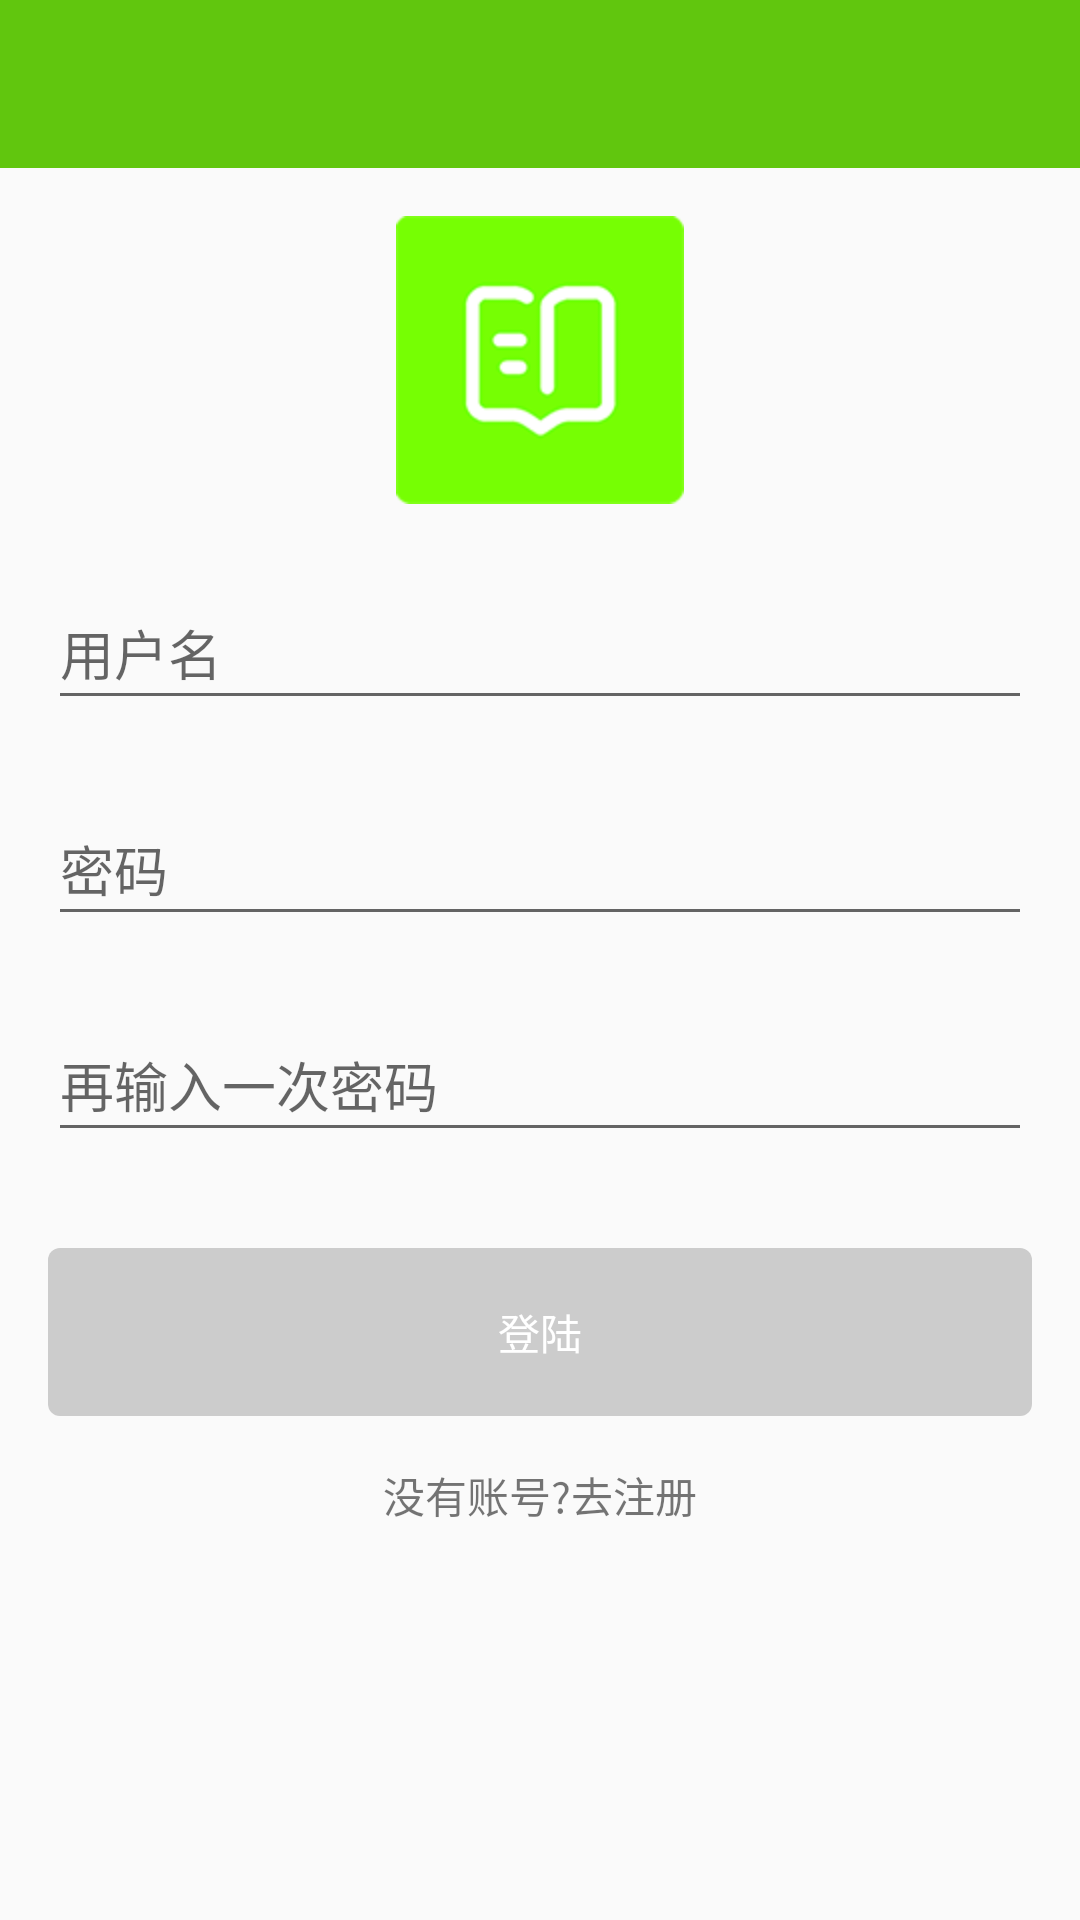

The Android layout XML behind this screen, and the referenced resources:
<!-- AndroidManifest.xml: application theme AppTheme -->
<!-- res/layout/activity_login.xml -->
<?xml version="1.0" encoding="utf-8"?>
<android.support.constraint.ConstraintLayout xmlns:android="http://schemas.android.com/apk/res/android"
    xmlns:app="http://schemas.android.com/apk/res-auto"
    xmlns:tools="http://schemas.android.com/tools"
    android:layout_width="match_parent"
    android:layout_height="wrap_content"
    android:focusable="true"
    android:focusableInTouchMode="true"
    android:fitsSystemWindows="true"
    tools:context="com.xygit.note.notebook.login.LoginActivity">

    <ImageView
        android:id="@+id/iv_logo"
        android:layout_width="@dimen/with_96"
        android:layout_height="@dimen/height_96"
        android:layout_marginTop="@dimen/margin_16"
        android:scaleType="centerCrop"
        android:src="@mipmap/ic_launcher_note"
        app:layout_constraintLeft_toLeftOf="parent"
        app:layout_constraintRight_toRightOf="parent"
        app:layout_constraintTop_toBottomOf="@+id/layout_bar" />


    <android.support.design.widget.TextInputLayout
        android:id="@+id/il_username_login"
        android:layout_width="match_parent"
        android:layout_height="@dimen/height_56"
        android:layout_marginTop="@dimen/margin_16"
        android:paddingLeft="@dimen/padding_16"
        android:paddingRight="@dimen/padding_16"
        app:layout_constraintTop_toBottomOf="@+id/iv_logo">

        <android.support.design.widget.TextInputEditText
            android:id="@+id/et_username_login"
            android:layout_width="match_parent"
            android:layout_height="match_parent"
            android:hint="用户名" />

    </android.support.design.widget.TextInputLayout>

    <android.support.design.widget.TextInputLayout
        android:id="@+id/il_password_login"
        android:layout_width="match_parent"
        android:layout_height="@dimen/height_56"
        android:layout_marginTop="@dimen/margin_16"
        android:paddingLeft="@dimen/padding_16"
        android:paddingRight="@dimen/padding_16"
        app:layout_constraintTop_toBottomOf="@+id/il_username_login">

        <android.support.design.widget.TextInputEditText
            android:id="@+id/et_password_login"
            android:layout_width="match_parent"
            android:layout_height="match_parent"
            android:hint="密码"
            android:inputType="textPassword" />

    </android.support.design.widget.TextInputLayout>

    <android.support.design.widget.TextInputLayout
        android:id="@+id/il_repassword_login"
        android:layout_width="match_parent"
        android:layout_height="@dimen/height_56"
        android:layout_marginTop="@dimen/margin_16"
        android:paddingLeft="@dimen/padding_16"
        android:paddingRight="@dimen/padding_16"
        app:layout_constraintTop_toBottomOf="@+id/il_password_login">

        <android.support.design.widget.TextInputEditText
            android:id="@+id/et_repassword_login"
            android:layout_width="match_parent"
            android:layout_height="match_parent"
            android:hint="再输入一次密码"
            android:inputType="textPassword" />

    </android.support.design.widget.TextInputLayout>


    <Button
        android:id="@+id/btn_operator"
        style="@style/BtnPrimaryBackground_Text_white"
        android:layout_width="match_parent"
        android:layout_height="@dimen/height_56"
        android:layout_marginLeft="@dimen/padding_16"
        android:layout_marginRight="@dimen/padding_16"
        android:layout_marginTop="@dimen/margin_32"
        android:enabled="false"
        android:text="登陆"
        app:layout_constraintTop_toBottomOf="@+id/il_repassword_login" />


    <TextView
        android:id="@+id/tv_tip"
        android:layout_width="wrap_content"
        android:layout_height="wrap_content"
        android:layout_marginTop="@dimen/margin_16"
        android:text="没有账号?去注册"
        app:layout_constraintLeft_toLeftOf="parent"
        app:layout_constraintRight_toRightOf="parent"
        app:layout_constraintTop_toBottomOf="@+id/btn_operator" />


    <include
        android:id="@+id/layout_bar"
        layout="@layout/app_toolbar"
        app:layout_constraintTop_toTopOf="parent" />

</android.support.constraint.ConstraintLayout>
<!-- res/layout/app_toolbar.xml (included above) -->
<?xml version="1.0" encoding="utf-8"?>
<android.support.design.widget.AppBarLayout xmlns:android="http://schemas.android.com/apk/res/android"
    xmlns:app="http://schemas.android.com/apk/res-auto"
    android:layout_width="match_parent"
    android:layout_height="wrap_content"
    android:fitsSystemWindows="true">

    <android.support.v7.widget.Toolbar
        android:id="@+id/toolbar"
        android:layout_width="match_parent"
        android:layout_height="@dimen/height_56"
        android:background="@color/colorPrimary"
        android:fitsSystemWindows="true"
        android:paddingEnd="@dimen/padding_16"
        android:paddingRight="@dimen/padding_16"
        android:theme="@style/ThemeOverlay.AppCompat.Dark.ActionBar"
        app:popupTheme="@style/ThemeOverlay.AppCompat.Light">


        <TextView
            android:id="@+id/tv_title"
            android:layout_width="wrap_content"
            android:layout_height="wrap_content"
            android:layout_gravity="center"
            android:ellipsize="marquee"
            android:gravity="center|start"
            android:minHeight="?android:attr/actionBarSize"
            android:singleLine="true"
            android:textAppearance="@style/PrimaryText_white_14" />

    </android.support.v7.widget.Toolbar>

</android.support.design.widget.AppBarLayout>
<!-- resources referenced by this layout -->
<resources>
  <color name="colorPrimary">#61c60e</color>
  <dimen name="height_56">56dp</dimen>
  <dimen name="height_96">96dp</dimen>
  <dimen name="margin_16">16dp</dimen>
  <dimen name="margin_32">32dp</dimen>
  <dimen name="padding_16">16dp</dimen>
  <dimen name="with_96">96dp</dimen>
  <!-- mipmap ic_launcher_note: png bitmap (mipmap-hdpi, 4770 bytes) -->
  <style name="BtnPrimaryBackground_Text_white" parent="@style/Widget.AppCompat.Button.Borderless">
          <item name="android:background">@drawable/selector_btn_color</item>
          <item name="android:textColor">@android:color/white</item>
      </style>
  <style name="PrimaryText_white_14">
          <item name="android:textColor">@android:color/white</item>
          <item name="android:textSize">@dimen/text_size_14</item>
      </style>
  <style name="AppTheme" parent="Theme.AppCompat.Light.NoActionBar">
          
          <item name="colorPrimary">@color/colorPrimary</item>
          <item name="colorPrimaryDark">@color/colorPrimaryDark</item>
          <item name="colorAccent">@color/colorAccent</item>
      </style>
  <!-- drawable selector_btn_color (drawable) -->
  <?xml version="1.0" encoding="utf-8"?>
  <selector xmlns:android="http://schemas.android.com/apk/res/android">
      <item android:drawable="@drawable/shape_btn_pressed" android:state_enabled="true" android:state_pressed="true" />
      <item android:drawable="@drawable/shape_btn_enabled" android:state_enabled="true" android:state_pressed="false" />
      <item android:drawable="@drawable/shape_btn_unenabled" android:state_enabled="false" />
      <item android:drawable="@drawable/shape_btn_unenabled" />
  </selector>
  <dimen name="text_size_14">14sp</dimen>
  <color name="colorPrimaryDark">#61c60e</color>
  <color name="colorAccent">#61c60e</color>
  <!-- drawable shape_btn_pressed (drawable) -->
  <?xml version="1.0" encoding="utf-8"?>
  <shape xmlns:android="http://schemas.android.com/apk/res/android">
      <solid android:color="@color/colorPrimary"/>
      <corners android:radius="@dimen/corner_4"/>
  </shape>
  <!-- drawable shape_btn_enabled (drawable) -->
  <?xml version="1.0" encoding="utf-8"?>
  <shape xmlns:android="http://schemas.android.com/apk/res/android">
      <solid android:color="@color/colorPrimaryCustomDark"/>
      <corners android:radius="@dimen/corner_4"/>
  </shape>
  <!-- drawable shape_btn_unenabled (drawable) -->
  <?xml version="1.0" encoding="utf-8"?>
  <shape xmlns:android="http://schemas.android.com/apk/res/android">
      <solid android:color="@color/color_grey"/>
      <corners android:radius="@dimen/corner_4"/>
  </shape>
  <dimen name="corner_4">4dp</dimen>
  <color name="colorPrimaryCustomDark">#76ea17</color>
  <color name="color_grey">#CCCCCC</color>
</resources>
